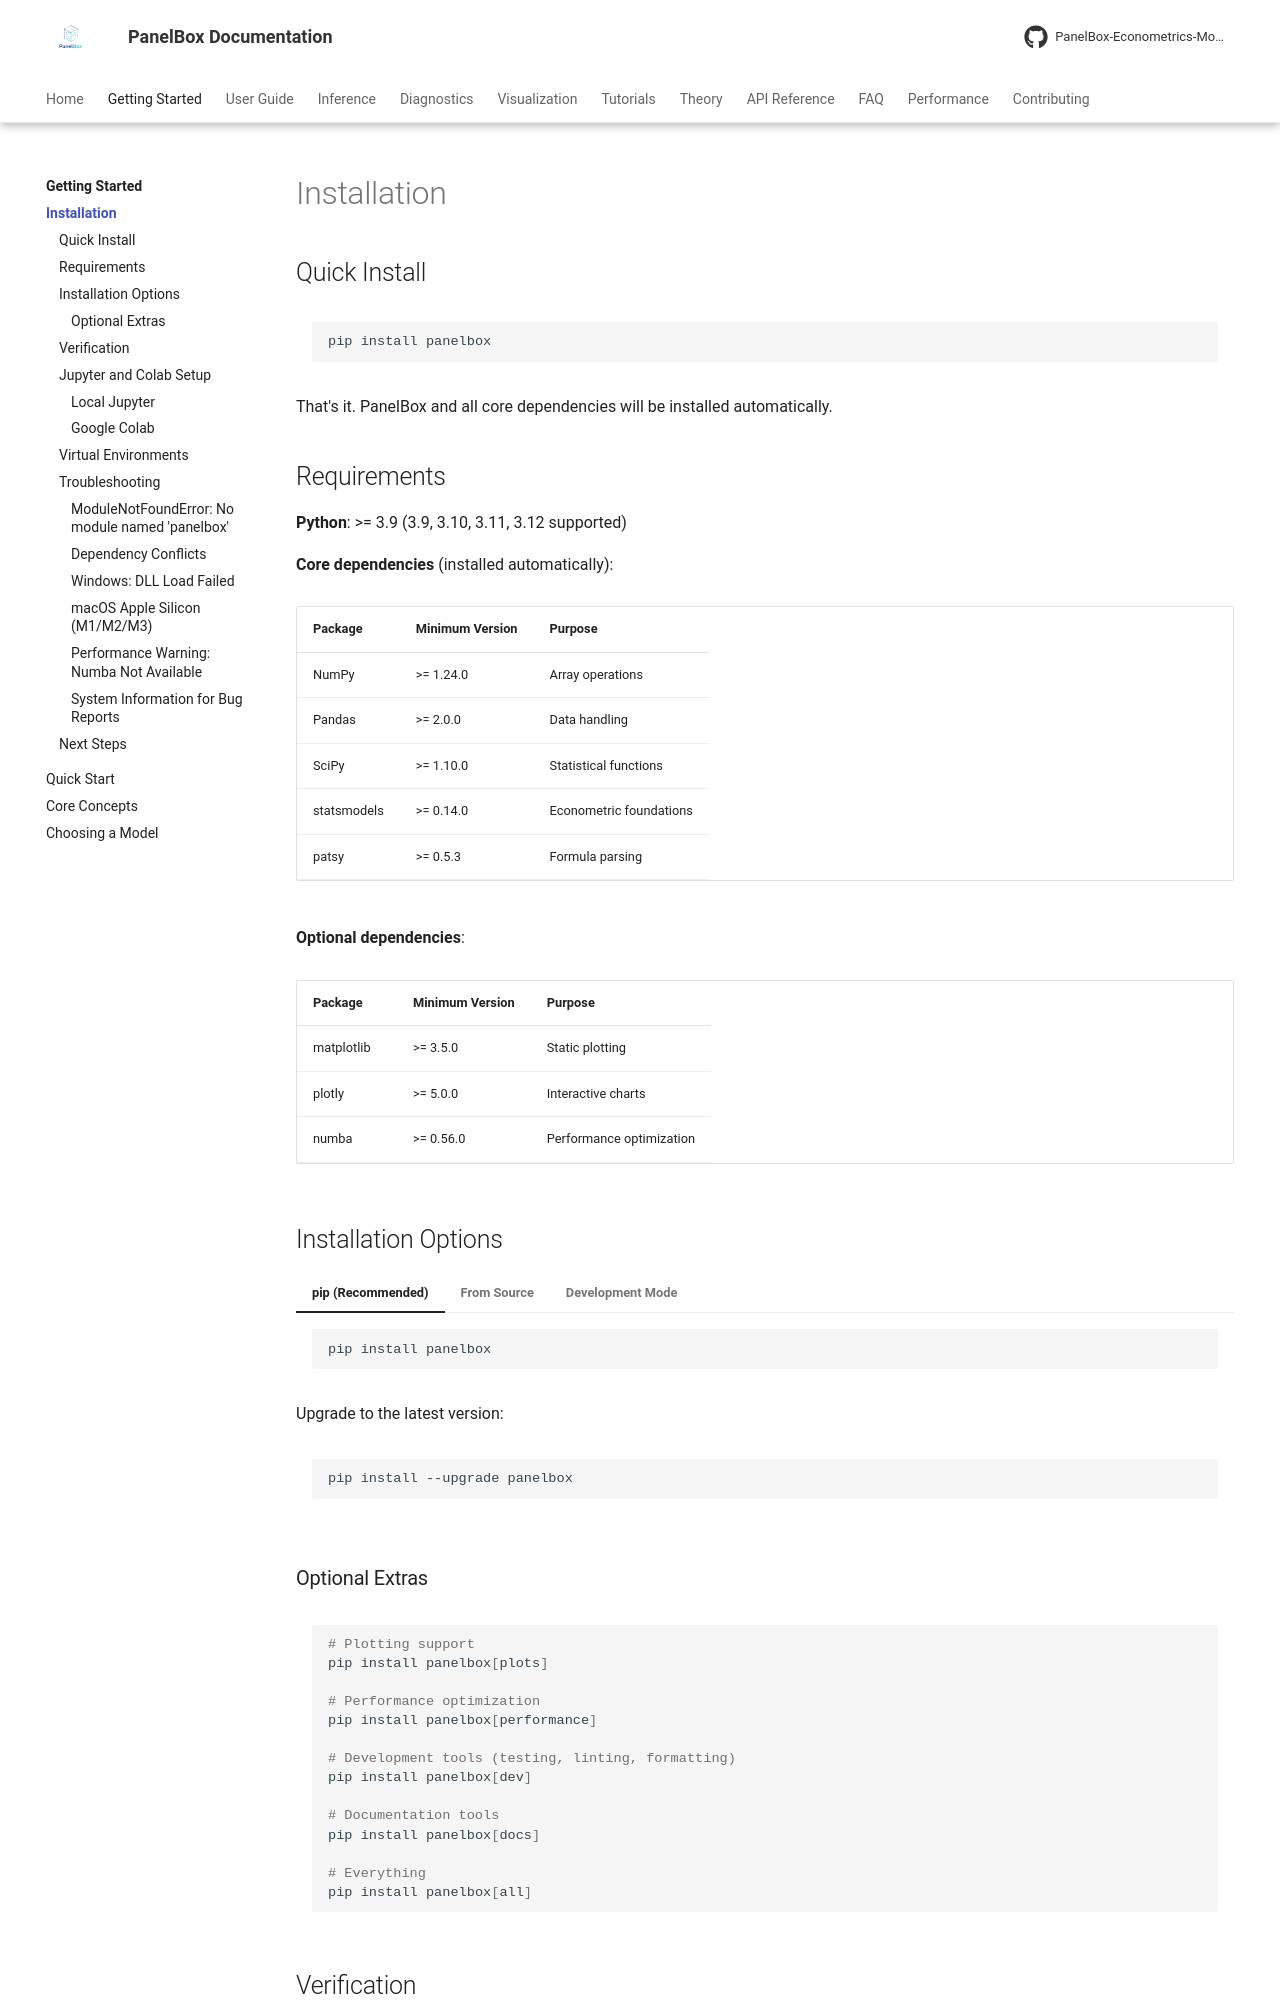

repository: PanelBox-Econometrics-Model/panelbox · page: getting-started/installation/index.html · generator: mkdocs

---
title: Installation
description: Install PanelBox and its dependencies in any Python environment
---

# Installation

## Quick Install

```bash
pip install panelbox
```

That's it. PanelBox and all core dependencies will be installed automatically.

## Requirements

**Python**: >= 3.9 (3.9, 3.10, 3.11, 3.12 supported)

**Core dependencies** (installed automatically):

| Package | Minimum Version | Purpose |
|---------|----------------|---------|
| NumPy | >= 1.24.0 | Array operations |
| Pandas | >= 2.0.0 | Data handling |
| SciPy | >= 1.10.0 | Statistical functions |
| statsmodels | >= 0.14.0 | Econometric foundations |
| patsy | >= 0.5.3 | Formula parsing |

**Optional dependencies**:

| Package | Minimum Version | Purpose |
|---------|----------------|---------|
| matplotlib | >= 3.5.0 | Static plotting |
| plotly | >= 5.0.0 | Interactive charts |
| numba | >= 0.56.0 | Performance optimization |

## Installation Options

=== "pip (Recommended)"

    ```bash
    pip install panelbox
    ```

    Upgrade to the latest version:

    ```bash
    pip install --upgrade panelbox
    ```

=== "From Source"

    ```bash
    git clone https://github.com/PanelBox-Econometrics-Model/panelbox.git
    cd panelbox
    pip install -e .
    ```

=== "Development Mode"

    ```bash
    git clone https://github.com/PanelBox-Econometrics-Model/panelbox.git
    cd panelbox
    pip install -e ".[dev]"
    ```

### Optional Extras

```bash
# Plotting support
pip install panelbox[plots]

# Performance optimization
pip install panelbox[performance]

# Development tools (testing, linting, formatting)
pip install panelbox[dev]

# Documentation tools
pip install panelbox[docs]

# Everything
pip install panelbox[all]
```
